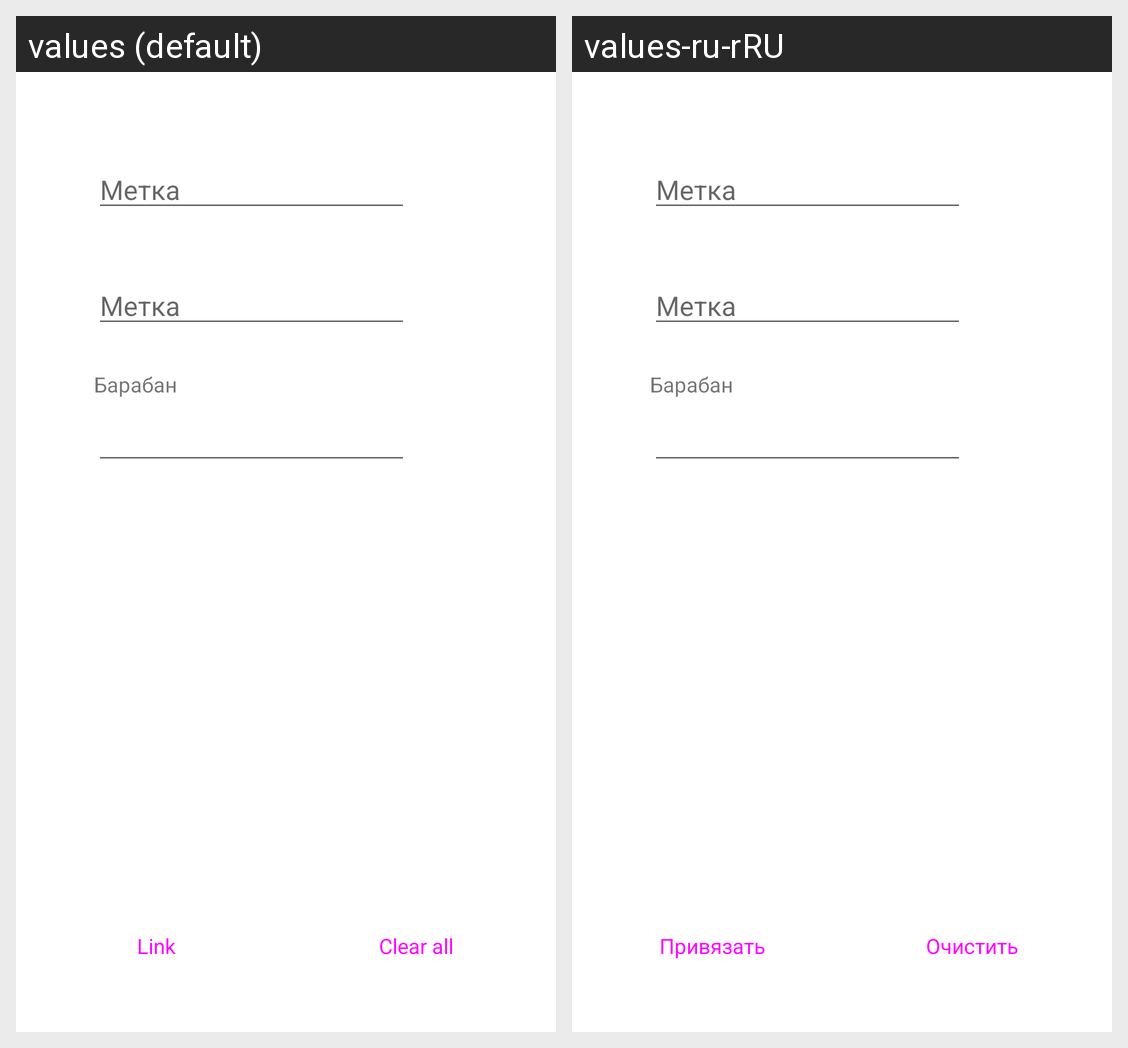

Strings drawn on this Android screen and how each of the app's shown locales translates them:
Android screen res/layout/fragment_link.xml rendered under 2 locales, left to right: values (default), values-ru-rRU. Device: Nexus 5 (rendered at 1080×1920; each locale shown at half size, 540×960, under a caption strip naming it); theme Theme.RFIDScanner.
Strings drawn on this screen, with the default value and each locale's value (text and hints the layout hard-codes, and strings that could not be matched under every locale, appear in the picture but are not listed):

Metka
  values: Метка
  values-ru-rRU: Метка

BarabanTitle
  values: Барабан
  values-ru-rRU: Барабан

buttonClerar
  values: Clear all
  values-ru-rRU: Очистить

buttonLink
  values: Link
  values-ru-rRU: Привязать
